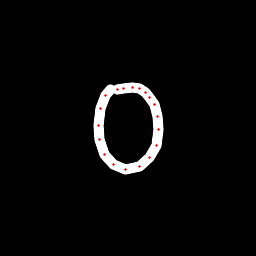

The data file committed next to this chart (first rows):
x, y, hover, eod
110.6, 89.46, 0.0, 0.0
105.9, 95.97, 0.0, 0.0
100.6, 108.7, 0.0, 0.0
98.18, 125.2, 0.0, 0.0
99.04, 139.3, 0.0, 0.0
104.2, 154.3, 0.0, 0.0
113.7, 164.8, 0.0, 0.0
125.4, 169.4, 0.0, 0.0
139.4, 166.7, 0.0, 0.0
149.6, 157.1, 0.0, 0.0
156.4, 145.1, 0.0, 0.0
158.9, 129.9, 0.0, 0.0
157.7, 116.2, 0.0, 0.0
154.3, 104.9, 0.0, 0.0
149.3, 97.05, 0.0, 0.0
145.9, 92.56, 0.0, 0.0
139.7, 88.9, 0.0, 0.0
132.9, 87.45, 0.0, 0.0
123.6, 88.76, 0.0, 0.0
118, 89.85, 0.0, 1.0
